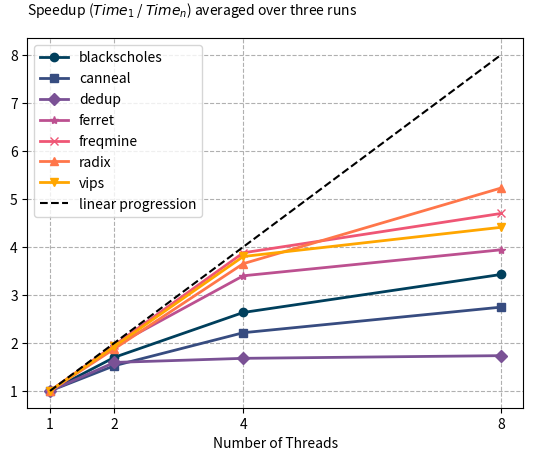

The script that saved this image:
import matplotlib.pyplot as plt

# Define the number of threads and the corresponding normalized time for each application
threads = [1, 2, 4, 8]
blackscholes = [
    [124.720, 126.294, 125.490],
    [73.493, 73.440, 74.433],
    [46.449, 48.462, 47.999],
    [36.294, 36.822, 36.792],
]
canneal = [
    [253.665, 287.122, 297.214],
    [178.793, 189.464, 180.960],
    [129.916, 122.922, 125.901],
    [98.270, 105.376, 101.616],
]
dedup = [
    [20.144, 21.163, 21.072],
    [12.510, 13.009, 13.621],
    [11.971, 11.535, 13.648],
    [10.531, 15.012, 10.411],
]
ferret = [
    [319.866, 321.016, 322.297],
    [163.202, 167.623, 166.574],
    [93.564, 94.576, 95.243],
    [80.858, 82.213, 81.418],
]
freqmine = [
    [490.176, 494.067, 493.848],
    [248.298, 255.132, 252.457],
    [126.162, 127.507, 127.530],
    [101.960, 103.461, 109.271],
]
radix = [
    [53.258, 56.147, 59.367],
    [27.274, 30.073, 32.478],
    [14.501, 15.888, 15.835],
    [9.693, 12.005, 10.595],
]
vips = [
    [99.540, 100.023, 100.431],
    [51.158, 52.159, 52.151],
    [26.382, 26.153, 26.397],
    [22.053, 23.451, 22.550],
]

# Compute the mean of the three runs for each application
blackscholes_mean = [(t[0] + t[1] + t[2]) / 3.0 for t in blackscholes]
canneal_mean = [(t[0] + t[1] + t[2]) / 3.0 for t in canneal]
dedup_mean = [(t[0] + t[1] + t[2]) / 3.0 for t in dedup]
ferret_mean = [(t[0] + t[1] + t[2]) / 3.0 for t in ferret]
freqmine_mean = [(t[0] + t[1] + t[2]) / 3.0 for t in freqmine]
radix_mean = [(t[0] + t[1] + t[2]) / 3.0 for t in radix]
vips_mean = [(t[0] + t[1] + t[2]) / 3.0 for t in vips]

print("blackscholes : ", blackscholes_mean)
print("canneal : ", canneal_mean)
print("dedup : ", dedup_mean)
print("ferret : ", ferret_mean)
print("freqmine : ", freqmine_mean)
print("radix : ", radix_mean)
print("vips : ", vips_mean)

# Compute the speedup for each application
blackscholes_speedup = [blackscholes_mean[0] / t for t in blackscholes_mean]
canneal_speedup = [canneal_mean[0] / t for t in canneal_mean]
dedup_speedup = [dedup_mean[0] / t for t in dedup_mean]
ferret_speedup = [ferret_mean[0] / t for t in ferret_mean]
freqmine_speedup = [freqmine_mean[0] / t for t in freqmine_mean]
radix_speedup = [radix_mean[0] / t for t in radix_mean]
vips_speedup = [vips_mean[0] / t for t in vips_mean]

# Set different marker styles for each application
marker_styles = ["o-", "s-", "D-", "*-", "x-", "^-", "v-"]

# Set different colors for each application
colors = ["#003f5c", "#374c80", "#7a5195", "#bc5090", "#ef5675", "#ff764a", "#ffa600"]

# Plot the speedup as a function of the number of threads for each application
plt.plot(
    threads,
    blackscholes_speedup,
    marker_styles[0],
    color=colors[0],
    label="blackscholes",
    linewidth=2,
)
plt.plot(
    threads,
    canneal_speedup,
    marker_styles[1],
    color=colors[1],
    label="canneal",
    linewidth=2,
)
plt.plot(
    threads,
    dedup_speedup,
    marker_styles[2],
    color=colors[2],
    label="dedup",
    linewidth=2,
)
plt.plot(
    threads,
    ferret_speedup,
    marker_styles[3],
    color=colors[3],
    label="ferret",
    linewidth=2,
)
plt.plot(
    threads,
    freqmine_speedup,
    marker_styles[4],
    color=colors[4],
    label="freqmine",
    linewidth=2,
)
plt.plot(
    threads,
    radix_speedup,
    marker_styles[5],
    color=colors[5],
    label="radix",
    linewidth=2,
)
plt.plot(
    threads, vips_speedup, marker_styles[6], color=colors[6], label="vips", linewidth=2
)

# Plot a diagonal line with slope 1 to show linear progression
plt.plot(threads, threads, "k--", label="linear progression")

# Set the x-axis and y-axis labels
plt.xlabel("Number of Threads")
plt.ylabel(
    "Speedup ($Time_1$ / $Time_n$) averaged over three runs", rotation=0, ha="left"
)

# Set the legend and show only 4 ticks on the x-axis
plt.legend()
plt.xticks(threads)

# Set the grid in the background
plt.grid(True, linestyle="--")

# Move the y-axis label to the top of the graph
plt.gca().yaxis.set_label_coords(0, 1.05)

# Show the plot
plt.show()
